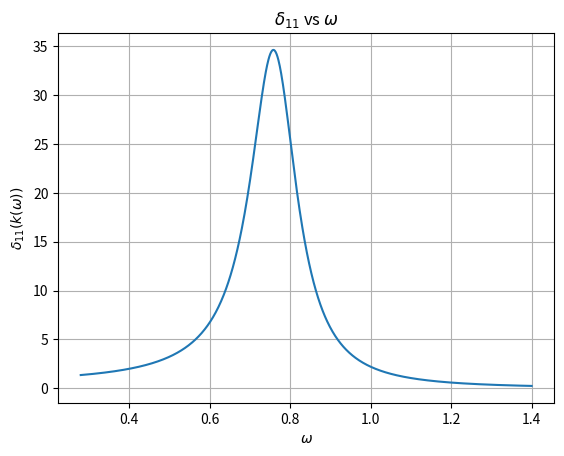

Recreate this plot in Python.
""" 
Gounaris-Sakurai (GS) model of Finite Volume Effects (FVEs) 

This file contains an implementation of the GS model as used in https://inspirehep.net/literature/2103903

"""


import numpy as np
from typing import Callable
from scipy.optimize import brentq

def get_k(omega: float, MP: float):
    k = np.sqrt((omega**2/4) - MP**2)
    return k
#---

def get_omega(k: float, MP: float):
    omega = 2.0*np.sqrt(k**2 + MP**2)
    return k
#---
    
class Luscher_2Pions:
    """ Luscher's formalism for 2-pions state on the lattice """
    def __init__(self, MP: float, Nx: int, N_lev: int, mi_max: int):
        self.MP = MP # pion mass (in lattice units)
        self.N_lev = N_lev # number of energy levels
        self.Nx = Nx  # L/a (volume in lattice units)
        self.mi_max = mi_max # maximum values of \vec{m}_i (see eq. F3 of https://arxiv.org/pdf/2206.15084)
    #---
    def tan_phi(self, z):
        # Generate all integer 3-vectors with each component in [-mi_max, mi_max]
        grid = np.arange(-self.mi_max, self.mi_max + 1)
        mesh = np.stack(np.meshgrid(grid, grid, grid, indexing='ij'), -1).reshape(-1, 3)
        Z3_vectors = mesh[np.max(np.abs(mesh), axis=1) < self.mi_max]
        m2_arr = np.linalg.norm(Z3_vectors, axis=1)**2 # list of |\vec{m}|^2
        num = -2*(np.pi**2)*z
        den = np.sum(1.0/(m2_arr - z**2))
        return (num/den)
    #---
    def find_omega_n(self, delta_11: Callable[[float], float], eps: float):
        """
        Find the momentum k_n for each energy level n using the phase shift function delta_11,
        as in eq F2 of https://arxiv.org/pdf/2206.15084. 
        NOTE: we bring \delta_11 to the right hand side and take the tangent of both sides.

        Parameters
        ----------
        delta_11 : callable
            A lambda function that takes a float (momentum) and returns the phase shift delta_11(k).
        eps : float
            The step size used to search for the roots of the equation.
            

        Returns
        -------
        kn_list : list
            List of momentum values \omega_n for each energy level.
        """
        omega_n_list = np.zeros(shape=(self.N_lev))
        omega_min = 0.0
        sign_left, sign_right = -1, -1
        for n in range(self.N_lev):
            def f(omega):
                k = get_k(omega=omega, MP=self.MP)
                z = k * self.Nx / (2 * np.pi)
                lhs = self.tan_phi(z)
                rhs = np.tan(n * np.pi - delta_11(k))
                return (lhs - rhs)
            #---
            sign_left = np.sign(f(omega_min))
            sign_right = sign_left
            omega_i = omega_min 
            while sign_left != sign_right:
                omega_i += eps
                sign_right = np.sign(f(omega_i))
            #---
            omega_root = brentq(f, omega_min, omega_i)
            omega_n[n] = omega_root
            omega_min = omega_i
        #---
        return np.array(omega_n)
#-----------        


class GS_model:
    """ 
    Gounaris Sakurai model (see eq. F6 of https://arxiv.org/pdf/2206.15084)
    
    MP --> pseudoscalar meson mass (pion)
    MV --> resonance mass (rho meson)
    
    """
    def __init__(self, MP: float, MV: float, g_VPP: float):
        self.MP = MP  # Pion mass (in lattice units)
        self.MV = MV  # Rho mass (in lattice units)
        self.g_VPP = g_VPP  # Rho-pion-pion coupling
    #---
    def h(self, omega: float):
        g = self.g_VPP
        A = g**2/(6*np.pi)
        k = get_k(omega=omega, MP=self.MP)
        B = (k**3/omega)*(2.0/np.pi)
        C = np.log((omega + 2.0*k)/(2*self.MP))
        return A*B*C
    #---
    def hprime(self, omega: float):
        g = self.g_VPP
        A = g**2/(6*np.pi)
        k = get_k(omega=omega, MP=self.MP)
        B = k**2/(np.pi*omega)
        C = 1 + (1 + 2.0*(self.MP**2)/(omega**2))*(omega/k)*np.log((omega+2.0*k)/(2.0*self.MP))
        return A*B*C
    #---
    def Gamma_VPP(self, omega: float):
        g = self.g_VPP
        A = (g**2/(6.0*np.pi))
        k = get_k(omega=omega, MP=self.MP)
        B = k**3/(omega**2)
        return A*B
    #---
    def A_PP_zero(self):
        one = self.h(self.MV)
        two = (-self.MV/2.0)*self.hprime(self.MV)
        three = (self.g_VPP**2/(6.0*np.pi))*(self.MP**2/np.pi)
        return (one+two+three)
    #---            
    def A_PP(self, omega: float):
        one = self.h(self.MV)
        two = (omega**2 - self.MV**2)*self.hprime(self.MV)/(2*self.MV)
        three = -self.h(omega)
        four = 1j*omega*self.Gamma_VPP(omega)
        return (one+two+three+four)
    #--- 
    def F_P(self, omega: float):
        MV2 = self.MV**2
        num = MV2 - self.A_PP_zero()
        den = MV2 - omega**2 - self.A_PP(omega)
        return (num/den)
    #---
    def cot_delta_11(self, k: float):
        MP, MV = self.MP, self.MV
        omega = get_omega(k=k, MP=MP)
        num = MV**2 - omega**2 - self.h(MV) - (omega**2 - MV**2)*self.hprime(MV)/(2.0*MV) + self.h(omega)
        den = omega*self.Gamma_VPP(omega)
        return (num/den)
    def delta_11(self, k: float):
        delta = np.arctan(1.0/self.cot_delta_11(k))
        delta += np.pi*(delta < 0)
        return delta


if __name__ == "__main__":
    import matplotlib.pyplot as plt    
    MP = 0.140 # pion mass
    MV = 0.775 # rho mass
    g_VPP =  5.95 # r_{\rho\pi\pi}
    print("Testing GS_model and Luscher_2Pions classes...")
    print("MP =", MP)
    print("MV =", MV)
    print("g_VPP =", g_VPP)
    L2P = Luscher_2Pions(MP=MP, Nx=4, N_lev=5, mi_max=10)
    GS1 = GS_model(MP=MP, MV=MV, g_VPP=g_VPP)
    delta_11 = lambda k: GS1.delta_11(k)
    omega_vals = np.linspace(2*MP, 10*MP, 1000)
    # k_vals = get_k(omega_vals, MP)
    F_vals = [np.abs(GS1.F_P(omega))**2 for omega in omega_vals]
    plt.plot(omega_vals, F_vals)
    plt.xlabel(r'$\omega$')
    plt.ylabel(r'$\delta_{11}(k(\omega))$')
    plt.title(r'$\delta_{11}$ vs $\omega$')
    plt.grid(True)
    plt.show()
    # omega_n = L2P.find_omega_n(delta_11 = delta_11, eps=1e-10)
    # print("Roots:")
    # print(omega_n)
    # print("Done!")